3-way image classification set "Pic_for_CNN" from GitHub (mouselearning/PatternCNN); label vocabulary: buy, nothing, sell.

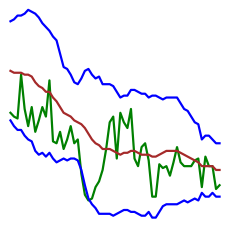
Label: sell

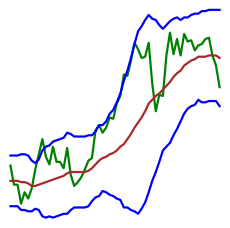
Label: buy

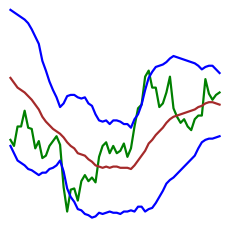
Label: buy

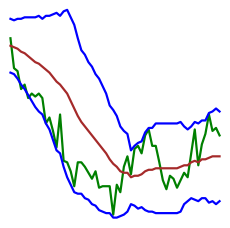
Label: nothing

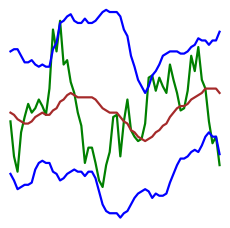
Label: sell

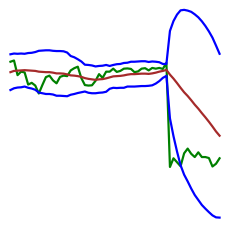
Label: nothing
